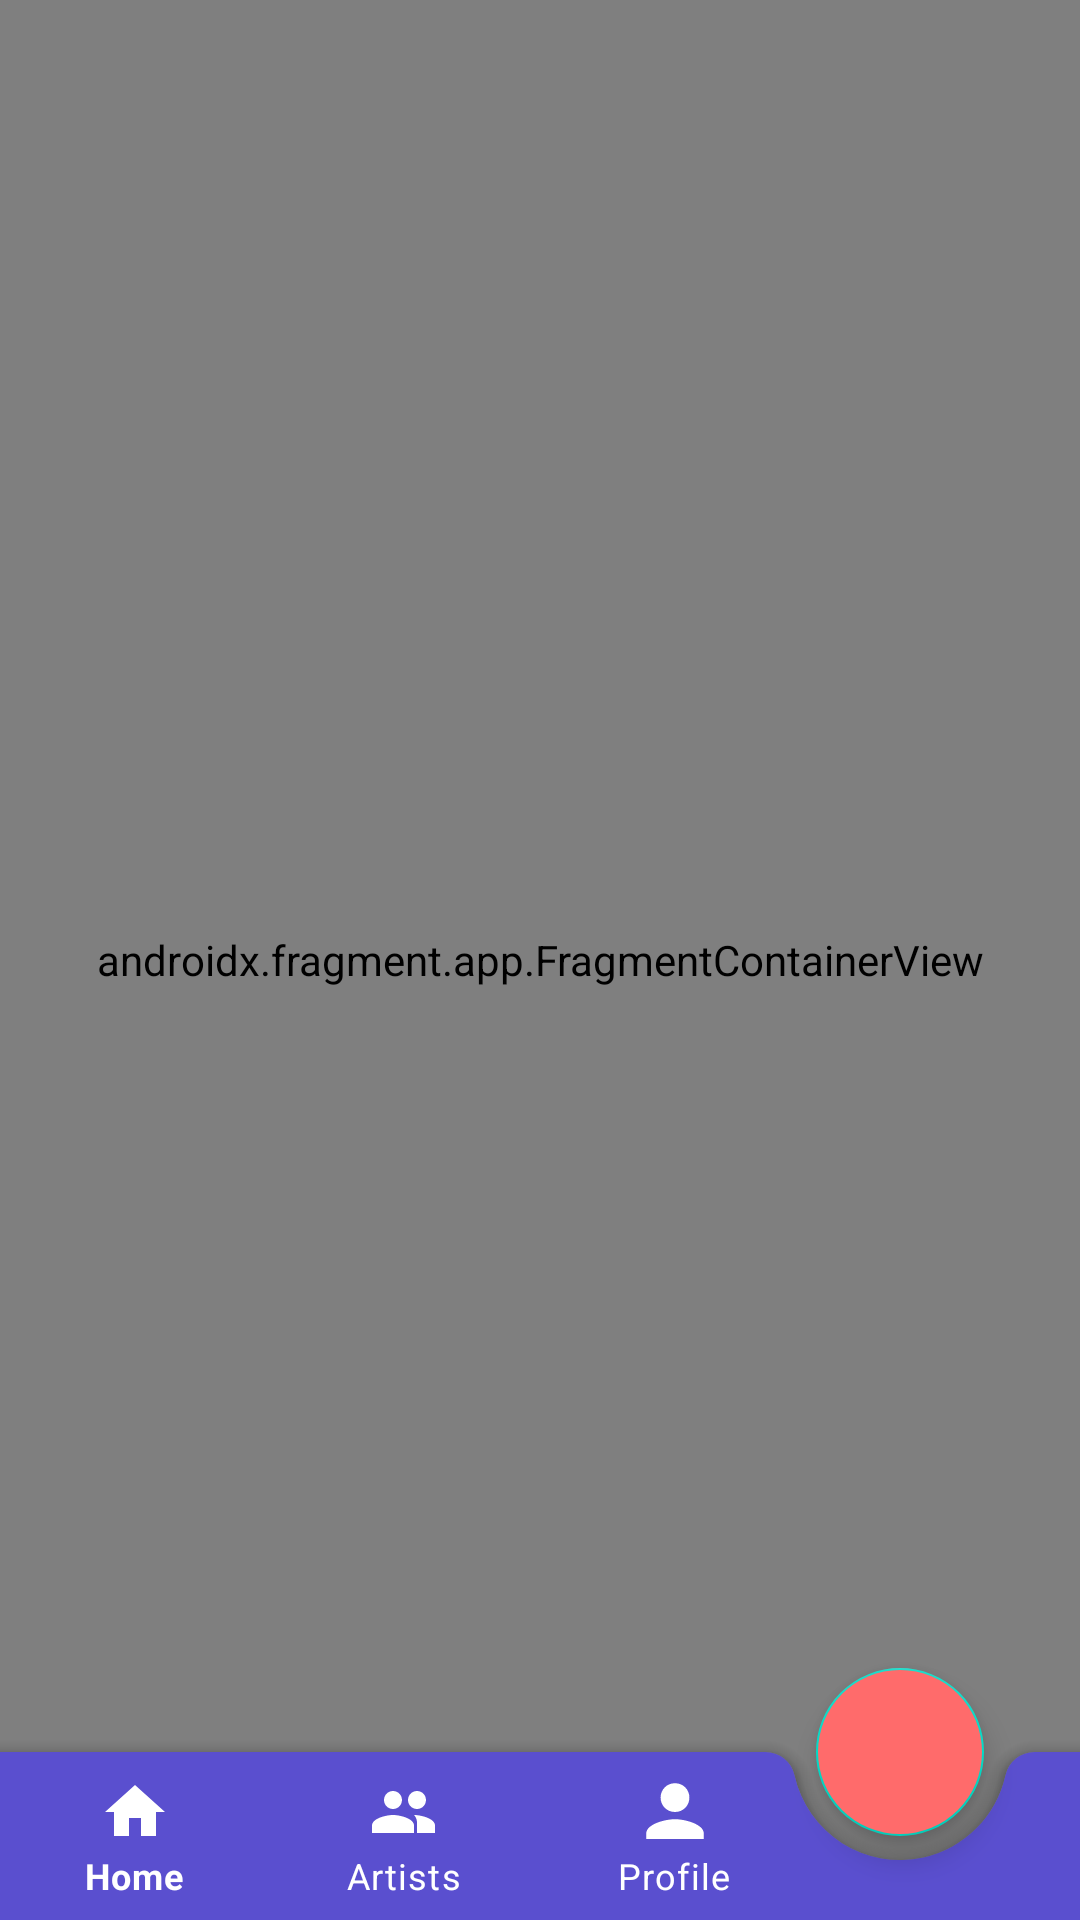

Produce the Android XML layout that renders to this screen, including the resource entries it uses.
<!-- AndroidManifest.xml: application theme Theme.Inkspire -->
<!-- res/layout/activity_main.xml -->
<?xml version="1.0" encoding="utf-8"?>
<androidx.coordinatorlayout.widget.CoordinatorLayout
    xmlns:android="http://schemas.android.com/apk/res/android"
    xmlns:app="http://schemas.android.com/apk/res-auto"
    xmlns:tools="http://schemas.android.com/tools"
    android:id="@+id/main"
    android:layout_width="match_parent"
    android:layout_height="match_parent"
    android:background="@color/colorBackground"
    tools:context=".MainActivity">

    
    <androidx.fragment.app.FragmentContainerView
        android:id="@+id/nav_host"
        android:name="androidx.navigation.fragment.NavHostFragment"
        android:layout_width="match_parent"
        android:layout_height="match_parent"
        app:defaultNavHost="true"
        app:navGraph="@navigation/nav_graph" />

    
    <com.google.android.material.bottomappbar.BottomAppBar
        android:id="@+id/bottomAppBar"
        android:layout_width="match_parent"
        android:layout_height="wrap_content"
        android:layout_gravity="bottom"
        app:fabCradleMargin="8dp"
        app:fabCradleRoundedCornerRadius="10dp"
        app:backgroundTint="@color/colorPrimary"
        app:fabAlignmentMode="end" />

    
    <com.google.android.material.bottomnavigation.BottomNavigationView
        android:id="@+id/bottom_nav_view"
        android:layout_width="match_parent"
        android:layout_height="wrap_content"
        android:layout_gravity="bottom"
        android:background="@android:color/transparent"
        app:elevation="0dp"
        app:itemIconTint="@color/colorOnPrimary"
        app:itemTextColor="@color/colorOnPrimary"
        app:labelVisibilityMode="labeled"
        app:menu="@menu/bottom_nav_menu" />

    
    <com.google.android.material.floatingactionbutton.FloatingActionButton
        android:id="@+id/addChallengeFab"
        android:layout_width="wrap_content"
        android:layout_height="wrap_content"
        android:contentDescription="Add Challenge"
        android:backgroundTint="@color/colorAccent"
        android:clickable="true"
        app:srcCompat="@drawable/baseline_add_24"
        app:tint="@color/colorOnAccent"
        app:layout_anchor="@id/bottomAppBar" />

</androidx.coordinatorlayout.widget.CoordinatorLayout>
<!-- resources referenced by this layout -->
<resources>
  <color name="colorAccent">#FF6B6B</color>
  <color name="colorBackground">#F5F5F5</color>
  <color name="colorOnAccent">#FFFFFF</color>
  <color name="colorOnPrimary">#FFFFFF</color>
  <color name="colorPrimary">#5A4FCF</color>
  <style name="Theme.Inkspire" parent="Theme.MaterialComponents.DayNight.DarkActionBar">
          <item name="colorPrimary">@color/colorPrimary</item>
          <item name="colorPrimaryDark">@color/colorPrimaryDark</item>
          <item name="colorAccent">@color/colorAccent</item>
          <item name="android:colorBackground">@color/colorBackground</item>
          <item name="colorSurface">@color/colorSurface</item>
          <item name="colorOnPrimary">@color/colorOnPrimary</item>
      </style>
  <color name="colorPrimaryDark">#3E36A0</color>
  <color name="colorSurface">#FFFFFF</color>
</resources>
